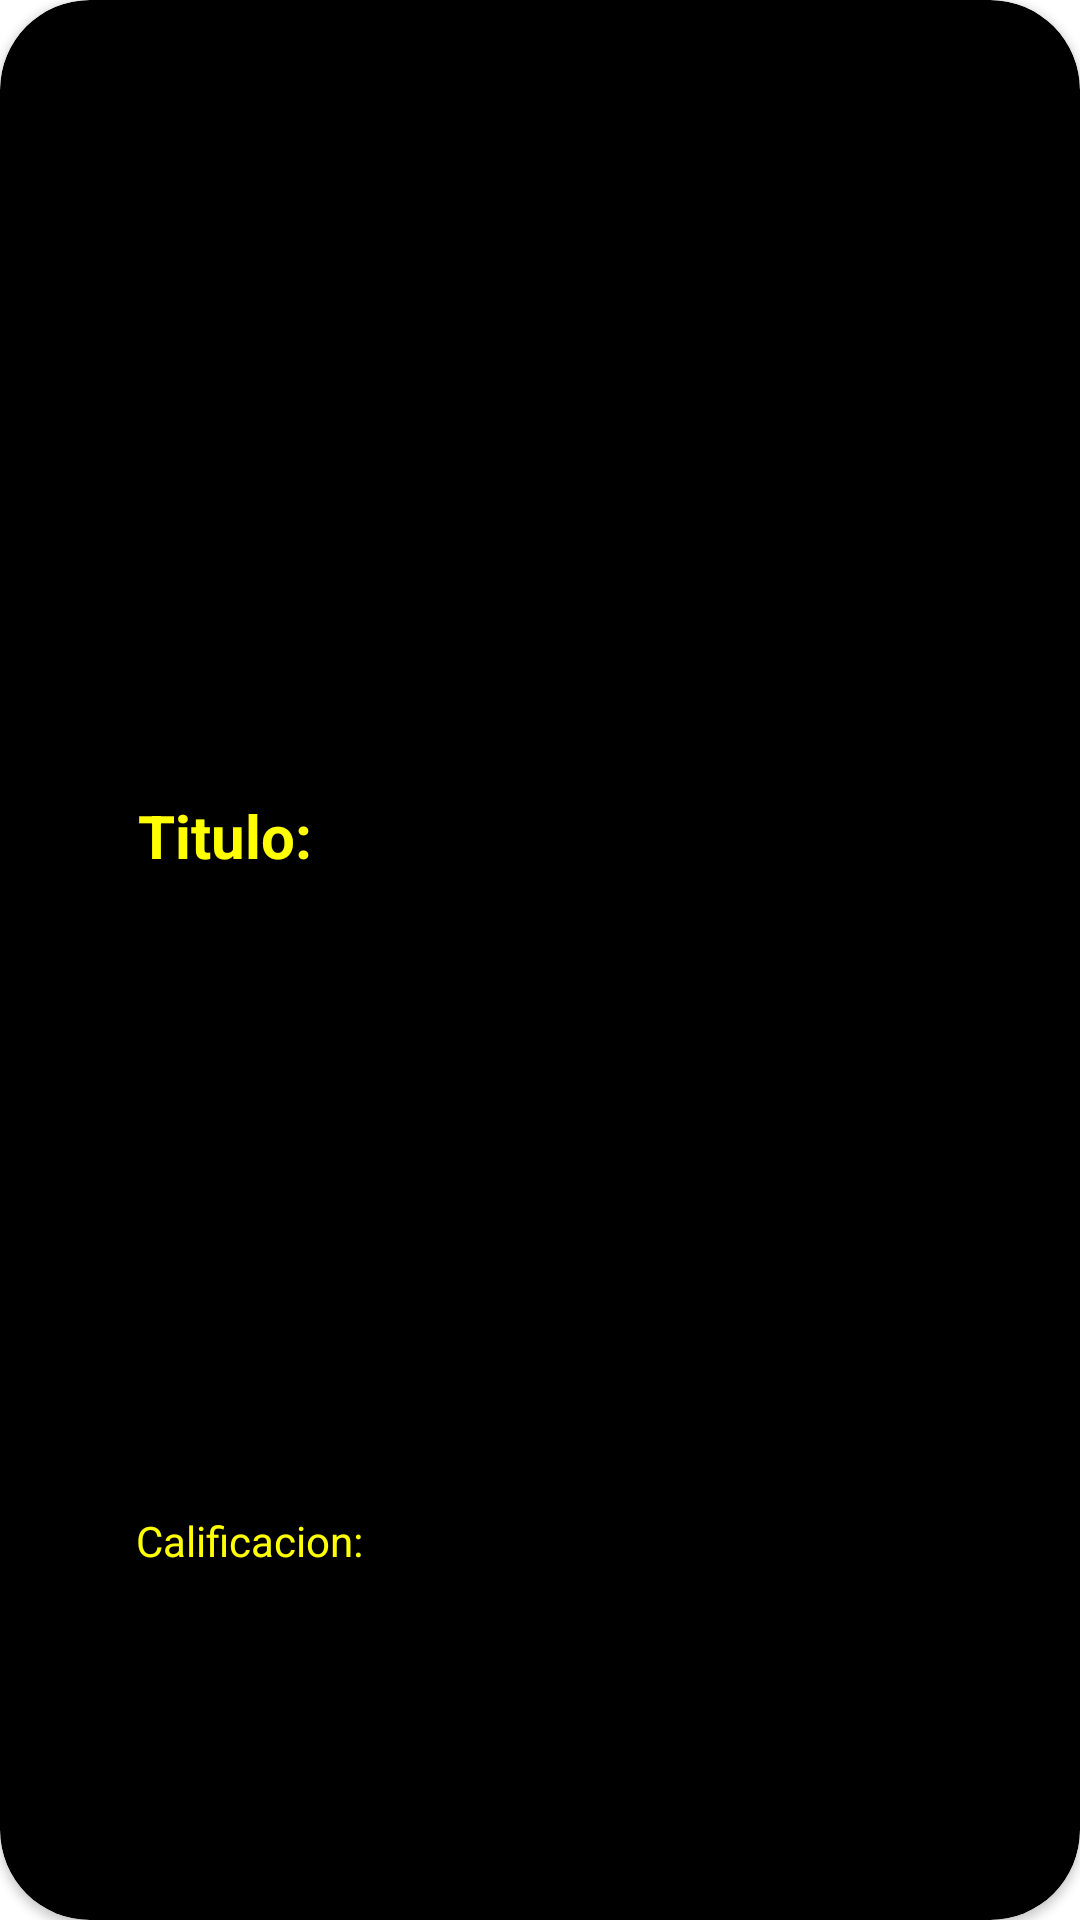

Write the Android layout XML for this screen, with the resource values it uses.
<!-- AndroidManifest.xml: application theme Theme.AppMovie -->
<!-- res/layout/view_movie_now_item.xml -->
<?xml version="1.0" encoding="utf-8"?>
<androidx.cardview.widget.CardView xmlns:android="http://schemas.android.com/apk/res/android"
    xmlns:app="http://schemas.android.com/apk/res-auto"
    xmlns:tools="http://schemas.android.com/tools"
    android:layout_width="220dp"
    android:layout_height="360dp"
    android:layout_marginStart="10dp"
    app:cardBackgroundColor="@color/black"
    android:layout_marginTop="10dp"
    android:layout_marginEnd="10dp"
    android:elevation="20dp"
    app:cardCornerRadius="30dp">

    <androidx.constraintlayout.widget.ConstraintLayout
        android:layout_width="match_parent"
        android:layout_height="match_parent"
        android:padding="20dp">


        <ImageView
            android:id="@+id/ivImage"
            android:layout_width="150dp"
            android:layout_height="150dp"
            app:layout_constraintBottom_toBottomOf="parent"
            app:layout_constraintEnd_toEndOf="parent"
            app:layout_constraintHorizontal_bias="0.22"
            app:layout_constraintStart_toStartOf="parent"
            app:layout_constraintTop_toTopOf="parent"
            app:layout_constraintVertical_bias="0.105"
            tools:srcCompat="@drawable/ic_launcher_background" />

        <TextView
            android:id="@+id/tvTitle"
            android:layout_width="wrap_content"
            android:layout_height="wrap_content"
            android:layout_marginTop="18dp"
            android:text="Titulo:"
            android:textColor="#FFFF00"
            android:textSize="20sp"
            android:textStyle="bold"
            app:layout_constraintBottom_toBottomOf="parent"
            app:layout_constraintEnd_toEndOf="parent"
            app:layout_constraintHorizontal_bias="0.099"
            app:layout_constraintStart_toStartOf="parent"
            app:layout_constraintTop_toBottomOf="@+id/ivImage"
            app:layout_constraintVertical_bias="0.083" />

        <TextView
            android:id="@+id/tvCalificacion"
            android:layout_width="wrap_content"
            android:layout_height="wrap_content"
            android:text="Calificacion:"
            android:textColor="#FFFF00"
            app:layout_constraintBottom_toBottomOf="parent"
            app:layout_constraintEnd_toEndOf="parent"
            app:layout_constraintHorizontal_bias="0.104"
            app:layout_constraintStart_toStartOf="parent"
            app:layout_constraintTop_toBottomOf="@+id/tvTitle"
            app:layout_constraintVertical_bias="0.686" />
    </androidx.constraintlayout.widget.ConstraintLayout>
</androidx.cardview.widget.CardView>
<!-- resources referenced by this layout -->
<resources>
  <style name="Theme.AppMovie" parent="Theme.MaterialComponents.Light.NoActionBar">
          
          <item name="colorPrimary">@color/purple_500</item>
          <item name="colorPrimaryVariant">@color/purple_700</item>
          <item name="colorOnPrimary">@color/white</item>
          
          <item name="colorSecondary">@color/teal_200</item>
          <item name="colorSecondaryVariant">@color/teal_700</item>
          <item name="colorOnSecondary">@color/black</item>
          
          <item name="android:statusBarColor">@color/black</item>
          <item name="android:navigationBarColor">@color/black</item>
      </style>
  <!-- not gathered from this repository: default colours our renderer supplied (Android Studio template values) -->
  <color name="purple_500">#FF6200EE</color>
  <color name="purple_700">#FF3700B3</color>
  <color name="teal_200">#FF03DAC5</color>
  <color name="teal_700">#FF018786</color>
  <color name="black">#FF000000</color>
  <color name="white">#FFFFFFFF</color>
</resources>
